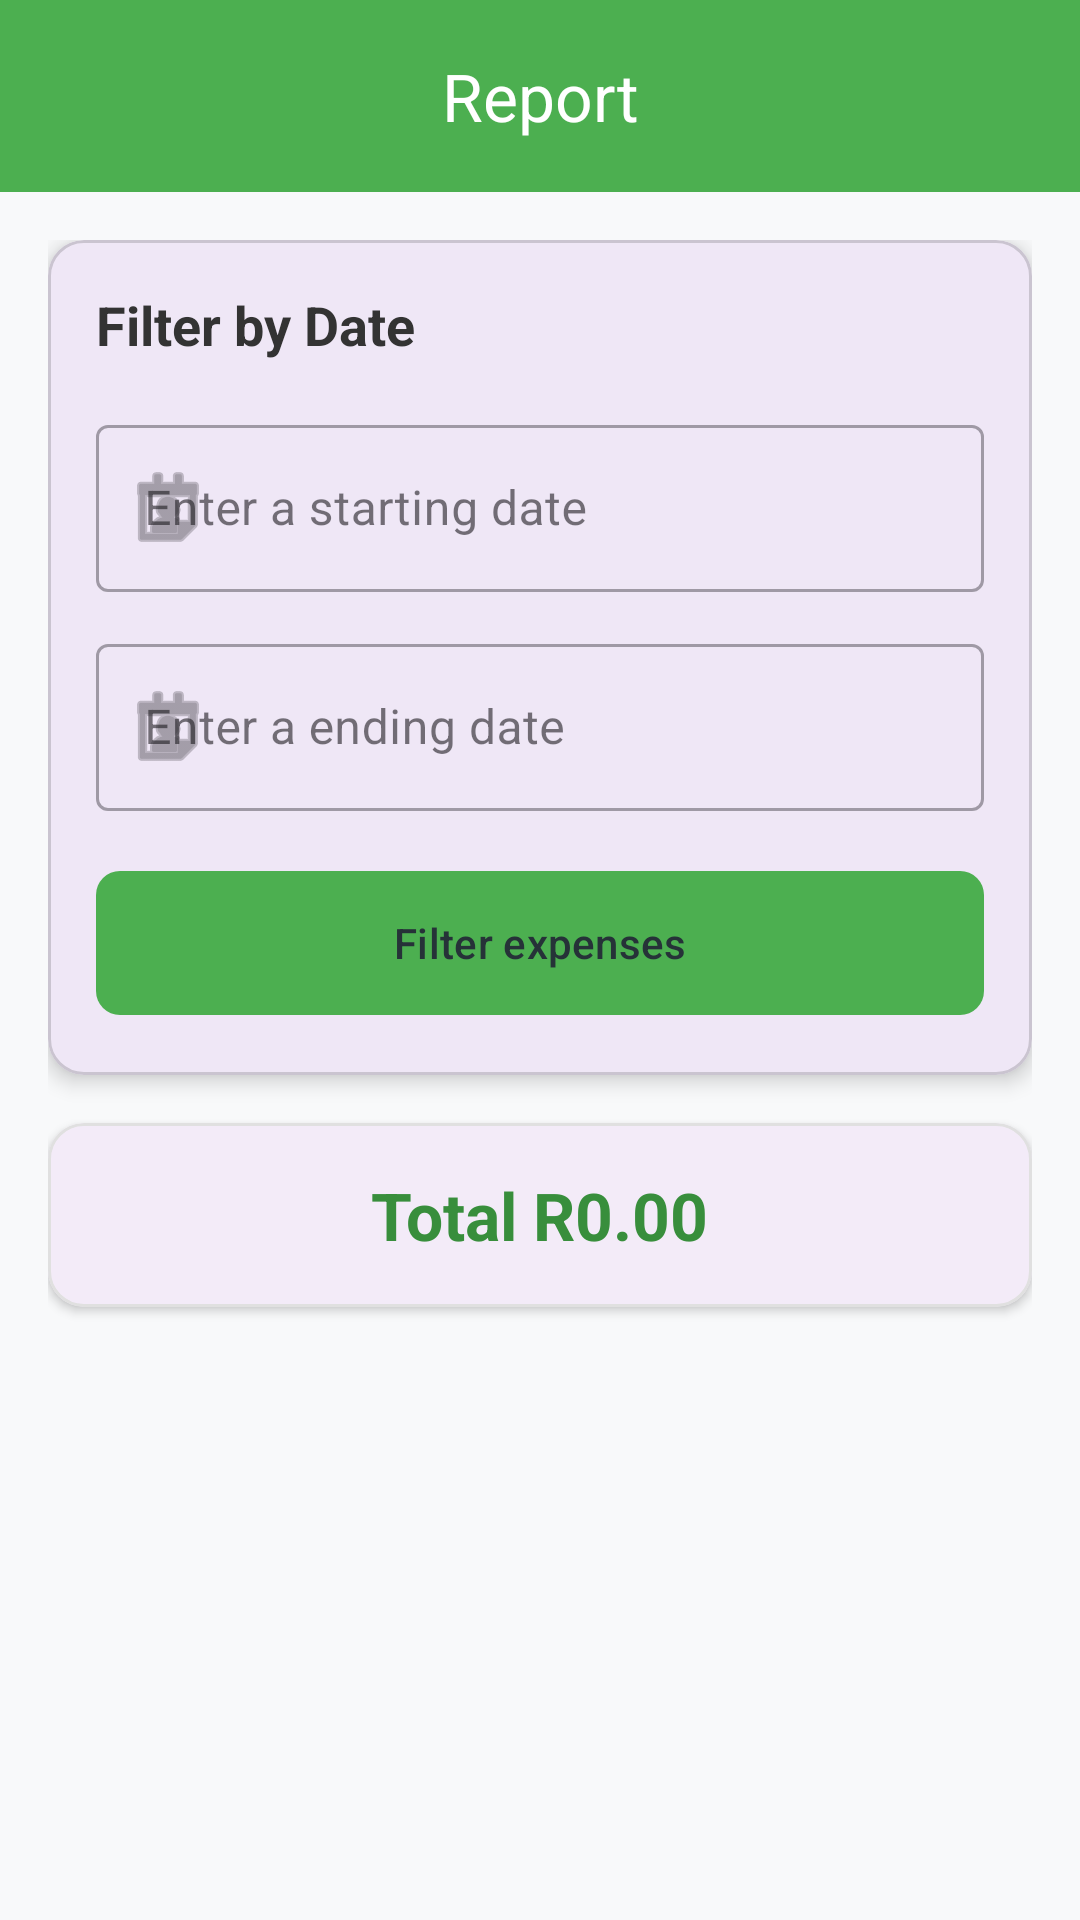

Android layout source for this screen:
<!-- AndroidManifest.xml: application theme Theme.PROG7313BudgetTrackerApp -->
<!-- res/layout/activity_report_page.xml -->
<?xml version="1.0" encoding="utf-8"?>
<androidx.coordinatorlayout.widget.CoordinatorLayout xmlns:android="http://schemas.android.com/apk/res/android"
    xmlns:app="http://schemas.android.com/apk/res-auto"
    xmlns:tools="http://schemas.android.com/tools"
    android:id="@+id/main"
    android:layout_width="match_parent"
    android:layout_height="match_parent"
    android:background="#F8F9FA"
    tools:context=".ReportPage">

    <com.google.android.material.appbar.AppBarLayout
        android:layout_width="match_parent"
        android:layout_height="wrap_content"
        android:theme="@style/ThemeOverlay.MaterialComponents.Dark.ActionBar">

        <com.google.android.material.appbar.MaterialToolbar
            android:id="@+id/toolbar"
            android:layout_width="match_parent"
            android:layout_height="?attr/actionBarSize"
            android:background="#4CAF50"
            app:title="@string/report"
            app:titleCentered="true"
            app:titleTextColor="#FFFFFF" />
    </com.google.android.material.appbar.AppBarLayout>

    <androidx.core.widget.NestedScrollView
        android:layout_width="match_parent"
        android:layout_height="match_parent"
        app:layout_behavior="@string/appbar_scrolling_view_behavior">

        <LinearLayout
            android:layout_width="match_parent"
            android:layout_height="wrap_content"
            android:orientation="vertical"
            android:padding="16dp">

            
            <com.google.android.material.card.MaterialCardView
                android:layout_width="match_parent"
                android:layout_height="wrap_content"
                android:layout_marginBottom="16dp"
                app:cardCornerRadius="12dp"
                app:cardElevation="4dp">

                <LinearLayout
                    android:layout_width="match_parent"
                    android:layout_height="wrap_content"
                    android:orientation="vertical"
                    android:padding="16dp">

                    <TextView
                        android:layout_width="wrap_content"
                        android:layout_height="wrap_content"
                        android:layout_marginBottom="16dp"
                        android:text="@string/filter_by_date"
                        android:textColor="#333333"
                        android:textSize="18sp"
                        android:textStyle="bold" />

                    <com.google.android.material.textfield.TextInputLayout
                        style="@style/Widget.MaterialComponents.TextInputLayout.OutlinedBox"
                        android:layout_width="match_parent"
                        android:layout_height="wrap_content"
                        android:layout_marginBottom="12dp"
                        android:hint="@string/enter_a_starting_date"
                        app:startIconDrawable="@android:drawable/ic_menu_my_calendar">

                        <com.google.android.material.textfield.TextInputEditText
                            android:id="@+id/startingDate"
                            android:layout_width="match_parent"
                            android:layout_height="wrap_content"
                            android:focusable="false"
                            android:inputType="date"
                            tools:ignore="TextContrastCheck,VisualLintTextFieldSize" />
                    </com.google.android.material.textfield.TextInputLayout>

                    <com.google.android.material.textfield.TextInputLayout
                        style="@style/Widget.MaterialComponents.TextInputLayout.OutlinedBox"
                        android:layout_width="match_parent"
                        android:layout_height="wrap_content"
                        android:layout_marginBottom="16dp"
                        android:hint="@string/enter_a_ending_date"
                        app:startIconDrawable="@android:drawable/ic_menu_my_calendar">

                        <com.google.android.material.textfield.TextInputEditText
                            android:id="@+id/endingDate"
                            android:layout_width="match_parent"
                            android:layout_height="wrap_content"
                            android:focusable="false"
                            android:inputType="date"
                            tools:ignore="TextContrastCheck,VisualLintTextFieldSize" />
                    </com.google.android.material.textfield.TextInputLayout>

                    <com.google.android.material.button.MaterialButton
                        android:id="@+id/filter_Expenses"
                        android:layout_width="match_parent"
                        android:layout_height="56dp"
                        android:text="@string/filter_expenses"
                        android:textAllCaps="false"
                        android:textColor="#263238"
                        app:backgroundTint="#4CAF50"
                        app:cornerRadius="8dp"
                        tools:ignore="VisualLintButtonSize" />

                </LinearLayout>
            </com.google.android.material.card.MaterialCardView>

            
            <com.google.android.material.card.MaterialCardView
                android:layout_width="match_parent"
                android:layout_height="wrap_content"
                android:layout_marginBottom="16dp"
                app:cardCornerRadius="12dp"
                app:cardElevation="2dp"
                app:strokeColor="#E0E0E0"
                app:strokeWidth="1dp">

                <LinearLayout
                    android:layout_width="match_parent"
                    android:layout_height="wrap_content"
                    android:gravity="center"
                    android:padding="16dp">

                    <TextView
                        android:id="@+id/textView9"
                        android:layout_width="wrap_content"
                        android:layout_height="wrap_content"
                        android:text="@string/total_r0_00"
                        android:textColor="#388E3C"
                        android:textSize="22sp"
                        android:textStyle="bold" />
                </LinearLayout>
            </com.google.android.material.card.MaterialCardView>

            
            <LinearLayout
                android:id="@+id/expenseListContainer"
                android:layout_width="match_parent"
                android:layout_height="wrap_content"
                android:orientation="vertical" />

        </LinearLayout>
    </androidx.core.widget.NestedScrollView>

</androidx.coordinatorlayout.widget.CoordinatorLayout>
<!-- resources referenced by this layout -->
<resources>
  <string name="enter_a_ending_date">Enter a ending date</string>
  <string name="enter_a_starting_date">Enter a starting date</string>
  <string name="filter_by_date">Filter by Date</string>
  <string name="filter_expenses">Filter expenses</string>
  <string name="report">Report</string>
  <string name="total_r0_00">Total R0.00</string>
  <style name="Theme.PROG7313BudgetTrackerApp" parent="Base.Theme.PROG7313BudgetTrackerApp" />
  <style name="Base.Theme.PROG7313BudgetTrackerApp" parent="Theme.Material3.DayNight.NoActionBar">
          
          
      </style>
</resources>
